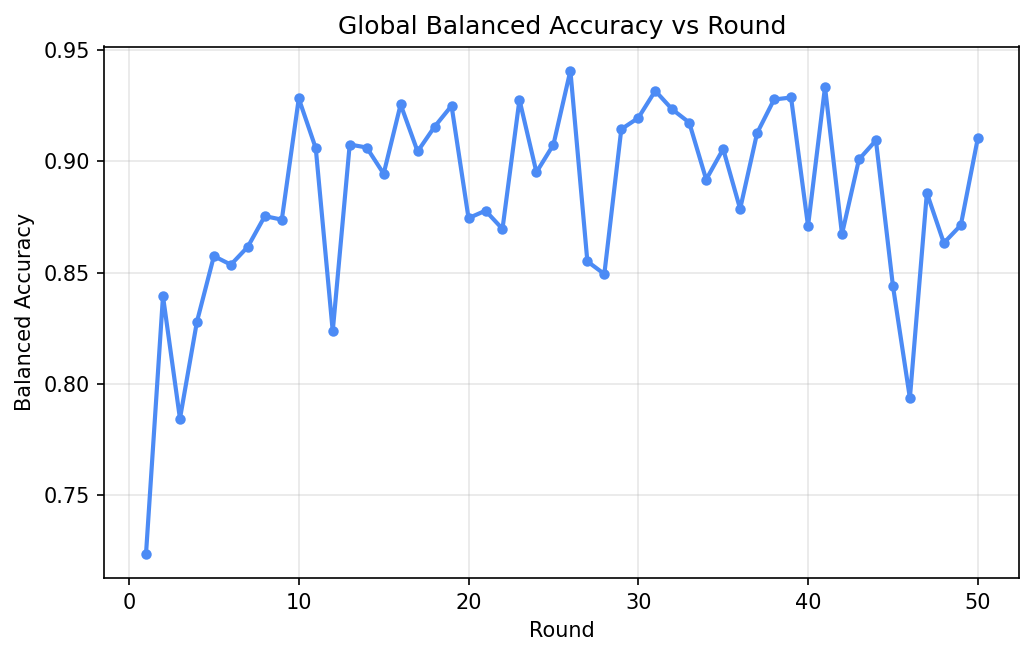

The data file committed next to this chart (first rows):
round, eval_balanced_accuracy
1, 0.7236
2, 0.8394
3, 0.7844
4, 0.8279
5, 0.8574
6, 0.8535
7, 0.8616
8, 0.8753
9, 0.8737
10, 0.9282
11, 0.9058
12, 0.8236
13, 0.9075
14, 0.9061
15, 0.8943
16, 0.9255
17, 0.9044
18, 0.9155
19, 0.9249
20, 0.8744
21, 0.8778
22, 0.8696
23, 0.9276
24, 0.895
25, 0.9074
26, 0.9407
27, 0.855
28, 0.8493
29, 0.9144
30, 0.9194
31, 0.9316
32, 0.9233
33, 0.9174
34, 0.8918
35, 0.9055
36, 0.8786
37, 0.9126
38, 0.9277
39, 0.9286
40, 0.8709
41, 0.9333
42, 0.8673
43, 0.9008
44, 0.9093
45, 0.844
46, 0.7936
47, 0.8858
48, 0.8633
49, 0.8713
50, 0.9102
